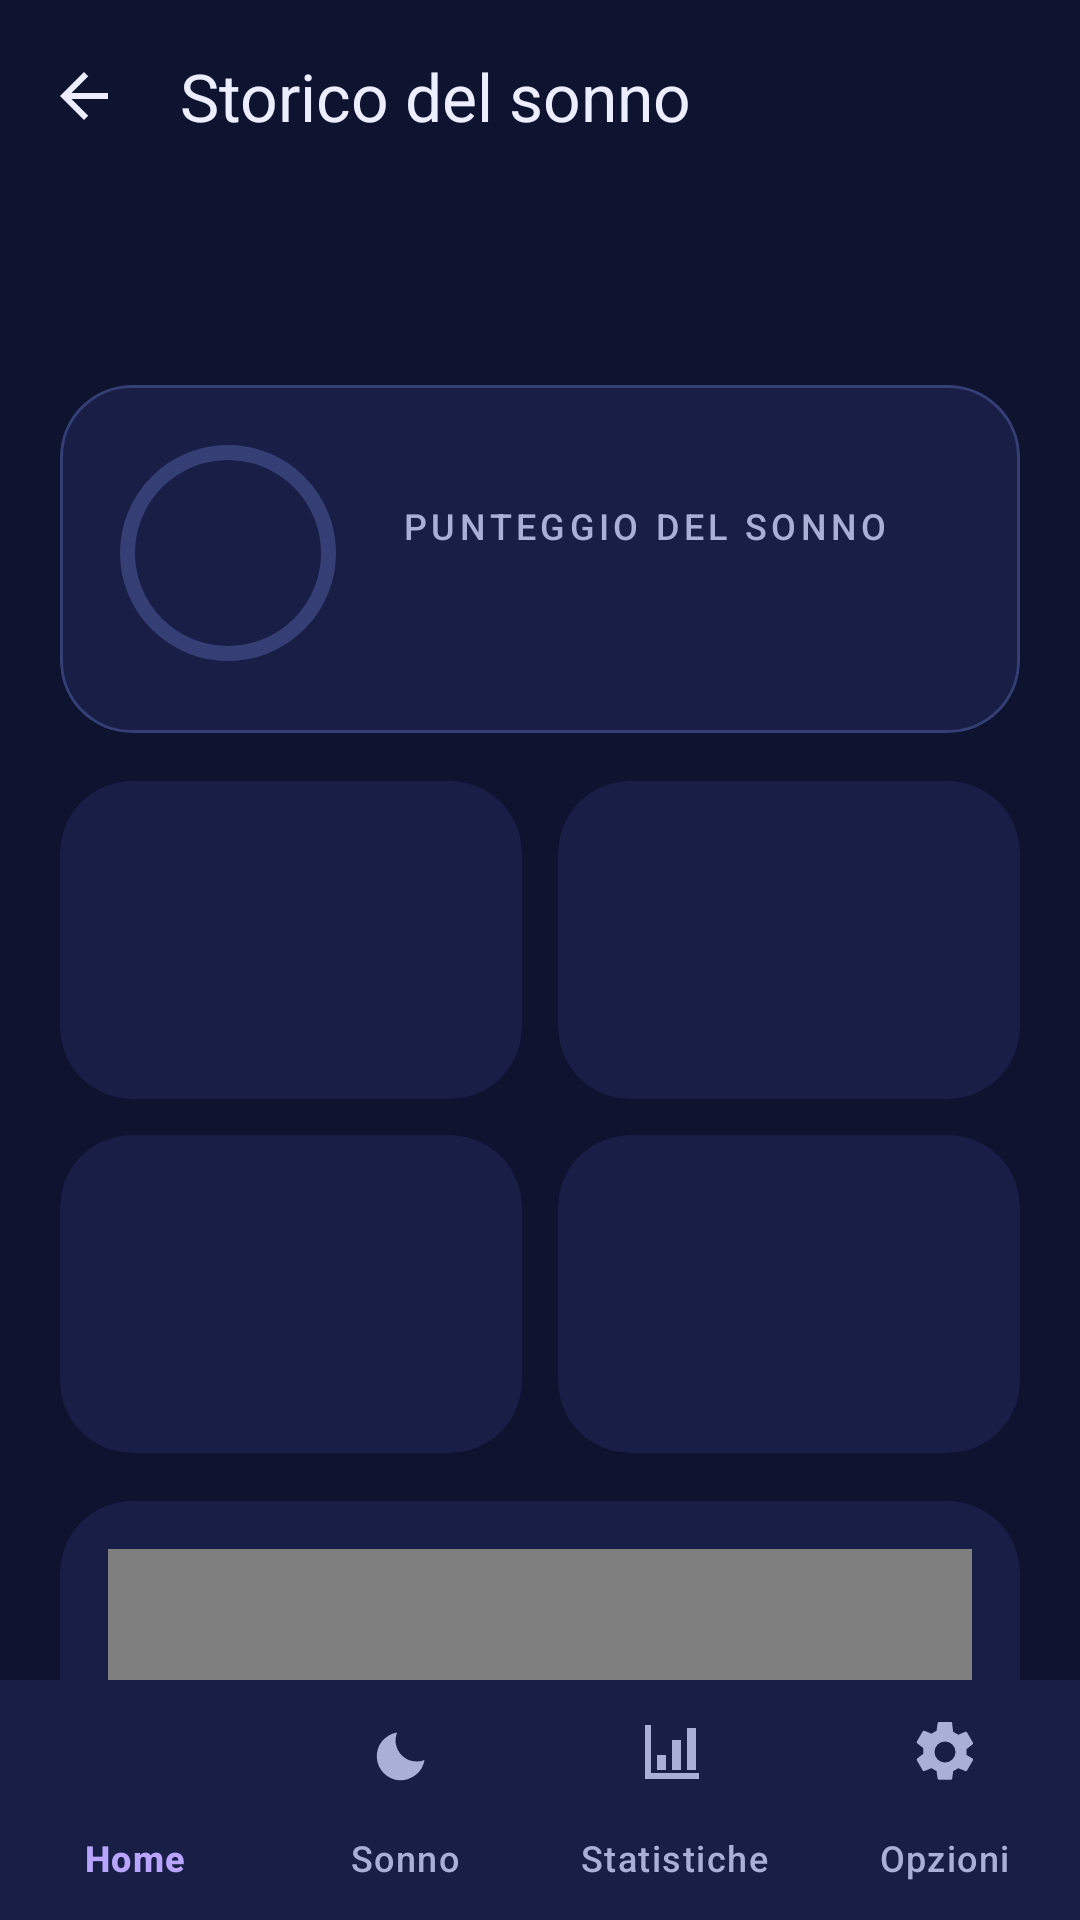

Layout XML and referenced resources for this Android screen:
<!-- AndroidManifest.xml: application theme Theme.Svegliami -->
<!-- res/layout/activity_sleep.xml -->
<?xml version="1.0" encoding="utf-8"?>
<LinearLayout xmlns:android="http://schemas.android.com/apk/res/android"
    xmlns:app="http://schemas.android.com/apk/res-auto"
    android:layout_width="match_parent"
    android:layout_height="match_parent"
    android:background="@color/night_bg"
    android:orientation="vertical">

    <com.google.android.material.appbar.MaterialToolbar
        android:id="@+id/toolbar"
        android:layout_width="match_parent"
        android:layout_height="?attr/actionBarSize"
        app:navigationIcon="@drawable/ic_arrow_back"
        app:title="Storico del sonno"
        app:titleTextColor="@color/on_surface" />

    <androidx.core.widget.NestedScrollView
        android:layout_width="match_parent"
        android:layout_height="0dp"
        android:layout_weight="1">

        <LinearLayout
            android:layout_width="match_parent"
            android:layout_height="wrap_content"
            android:orientation="vertical"
            android:paddingStart="20dp"
            android:paddingEnd="20dp"
            android:paddingBottom="32dp">

            <TextView
                android:id="@+id/tvNight"
                style="@style/Svegliami.Title"
                android:layout_width="wrap_content"
                android:layout_height="wrap_content" />

            <TextView
                android:id="@+id/tvNightRange"
                style="@style/Svegliami.Body"
                android:layout_width="wrap_content"
                android:layout_height="wrap_content" />

            <com.google.android.material.card.MaterialCardView
                android:id="@+id/scoreCard"
                android:layout_width="match_parent"
                android:layout_height="wrap_content"
                android:layout_marginTop="16dp"
                app:cardBackgroundColor="@color/surface"
                app:cardCornerRadius="24dp"
                app:strokeColor="@color/outline"
                app:strokeWidth="1dp">

                <LinearLayout
                    android:layout_width="match_parent"
                    android:layout_height="wrap_content"
                    android:gravity="center_vertical"
                    android:orientation="horizontal"
                    android:padding="20dp">

                    <FrameLayout
                        android:layout_width="76dp"
                        android:layout_height="76dp">

                        <com.google.android.material.progressindicator.CircularProgressIndicator
                            android:id="@+id/scoreProgress"
                            android:layout_width="match_parent"
                            android:layout_height="match_parent"
                            app:indicatorColor="@color/tertiary"
                            app:indicatorInset="0dp"
                            app:indicatorSize="72dp"
                            app:trackColor="@color/outline"
                            app:trackThickness="5dp" />

                        <TextView
                            android:id="@+id/tvScore"
                            android:layout_width="match_parent"
                            android:layout_height="match_parent"
                            android:gravity="center"
                            android:textColor="@color/on_surface"
                            android:textSize="24sp"
                            android:fontFamily="sans-serif-medium" />
                    </FrameLayout>

                    <LinearLayout
                        android:layout_width="0dp"
                        android:layout_height="wrap_content"
                        android:layout_marginStart="18dp"
                        android:layout_weight="1"
                        android:orientation="vertical">

                        <TextView
                            style="@style/Svegliami.Overline"
                            android:layout_width="wrap_content"
                            android:layout_height="wrap_content"
                            android:text="Punteggio del sonno" />

                        <TextView
                            android:id="@+id/tvScoreExplanation"
                            style="@style/Svegliami.Body"
                            android:layout_width="match_parent"
                            android:layout_height="wrap_content"
                            android:layout_marginTop="6dp"
                            android:textSize="12sp" />
                    </LinearLayout>
                </LinearLayout>
            </com.google.android.material.card.MaterialCardView>

            
            <LinearLayout
                android:id="@+id/statsBlock"
                android:layout_width="match_parent"
                android:layout_height="wrap_content"
                android:layout_marginTop="16dp"
                android:orientation="vertical">

                <LinearLayout
                    android:layout_width="match_parent"
                    android:layout_height="wrap_content"
                    android:orientation="horizontal">

                    <include android:id="@+id/statSleep" layout="@layout/item_stat"
                        android:layout_width="0dp" android:layout_height="wrap_content" android:layout_weight="1"
                        android:layout_marginEnd="6dp" />

                    <include android:id="@+id/statDeep" layout="@layout/item_stat"
                        android:layout_width="0dp" android:layout_height="wrap_content" android:layout_weight="1"
                        android:layout_marginStart="6dp" />
                </LinearLayout>

                <LinearLayout
                    android:layout_width="match_parent"
                    android:layout_height="wrap_content"
                    android:layout_marginTop="12dp"
                    android:orientation="horizontal">

                    <include android:id="@+id/statWake" layout="@layout/item_stat"
                        android:layout_width="0dp" android:layout_height="wrap_content" android:layout_weight="1"
                        android:layout_marginEnd="6dp" />

                    <include android:id="@+id/statSnore" layout="@layout/item_stat"
                        android:layout_width="0dp" android:layout_height="wrap_content" android:layout_weight="1"
                        android:layout_marginStart="6dp" />
                </LinearLayout>
            </LinearLayout>

            
            <com.google.android.material.card.MaterialCardView
                android:id="@+id/graphCard"
                android:layout_width="match_parent"
                android:layout_height="wrap_content"
                android:layout_marginTop="16dp">

                <LinearLayout
                    android:layout_width="match_parent"
                    android:layout_height="wrap_content"
                    android:orientation="vertical"
                    android:padding="16dp">

                    <it.svegliami.SleepGraphView
                        android:id="@+id/graph"
                        android:layout_width="match_parent"
                        android:layout_height="190dp" />

                    <TextView
                        android:id="@+id/tvLegend"
                        android:layout_width="match_parent"
                        android:layout_height="wrap_content"
                        android:layout_marginTop="10dp"
                        android:textColor="@color/on_surface_variant"
                        android:textSize="12sp" />
                </LinearLayout>
            </com.google.android.material.card.MaterialCardView>

            <TextView
                android:id="@+id/tvDetails"
                style="@style/Svegliami.Body"
                android:layout_width="match_parent"
                android:layout_height="wrap_content"
                android:layout_marginTop="12dp" />

            <TextView
                android:id="@+id/tvNightsTitle"
                style="@style/Svegliami.Title"
                android:layout_width="wrap_content"
                android:layout_height="wrap_content"
                android:layout_marginTop="28dp"
                android:text="Notti registrate" />

            <LinearLayout
                android:id="@+id/nightList"
                android:layout_width="match_parent"
                android:layout_height="wrap_content"
                android:orientation="vertical" />

            <TextView
                style="@style/Svegliami.Body"
                android:layout_width="match_parent"
                android:layout_height="wrap_content"
                android:layout_marginTop="20dp"
                android:text="Le fasi sono stimate dai movimenti e dai suoni rilevati dal telefono: sono un'indicazione, non una misura clinica."
                android:textSize="12sp" />
        </LinearLayout>
    </androidx.core.widget.NestedScrollView>

    <com.google.android.material.bottomnavigation.BottomNavigationView
        android:id="@+id/bottomNavigation"
        android:layout_width="match_parent"
        android:layout_height="wrap_content"
        android:backgroundTint="@color/surface"
        app:itemIconTint="@color/nav_item_tint"
        app:itemTextColor="@color/nav_item_tint"
        app:labelVisibilityMode="labeled"
        app:menu="@menu/menu_bottom_nav" />
</LinearLayout>
<!-- res/layout/item_stat.xml (included above) -->
<?xml version="1.0" encoding="utf-8"?>
<com.google.android.material.card.MaterialCardView xmlns:android="http://schemas.android.com/apk/res/android"
    android:layout_width="match_parent"
    android:layout_height="wrap_content">

    <LinearLayout
        android:layout_width="match_parent"
        android:layout_height="wrap_content"
        android:orientation="vertical"
        android:padding="16dp">

        <TextView
            android:id="@+id/statLabel"
            style="@style/Svegliami.Overline"
            android:layout_width="wrap_content"
            android:layout_height="wrap_content" />

        <TextView
            android:id="@+id/statValue"
            android:layout_width="wrap_content"
            android:layout_height="wrap_content"
            android:layout_marginTop="4dp"
            android:fontFamily="sans-serif-light"
            android:textColor="@color/on_surface"
            android:textSize="28sp" />

        <TextView
            android:id="@+id/statSub"
            style="@style/Svegliami.Body"
            android:layout_width="wrap_content"
            android:layout_height="wrap_content"
            android:textSize="12sp" />
    </LinearLayout>
</com.google.android.material.card.MaterialCardView>
<!-- resources referenced by this layout -->
<resources>
  <color name="night_bg">#0E1330</color>
  <color name="on_surface">#ECEEFF</color>
  <color name="on_surface_variant">#A9AFD6</color>
  <color name="outline">#363F75</color>
  <color name="surface">#181E45</color>
  <color name="tertiary">#B9A5FF</color>
  <!-- drawable ic_arrow_back (drawable) -->
  <vector xmlns:android="http://schemas.android.com/apk/res/android"
      android:width="24dp" android:height="24dp" android:viewportWidth="24" android:viewportHeight="24"
      android:autoMirrored="true">
      <path android:fillColor="#FFECEEFF" android:pathData="M20,11H7.83l5.59,-5.59L12,4l-8,8 8,8 1.41,-1.41L7.83,13H20v-2z" />
  </vector>
  <style name="Svegliami.Body" parent="">
          <item name="android:textSize">14sp</item>
          <item name="android:textColor">@color/on_surface_variant</item>
          <item name="android:lineSpacingExtra">2dp</item>
      </style>
  <style name="Svegliami.Overline" parent="">
          <item name="android:textSize">12sp</item>
          <item name="android:letterSpacing">0.12</item>
          <item name="android:textAllCaps">true</item>
          <item name="android:fontFamily">sans-serif-medium</item>
          <item name="android:textColor">@color/on_surface_variant</item>
      </style>
  <style name="Svegliami.Title" parent="">
          <item name="android:textSize">22sp</item>
          <item name="android:fontFamily">sans-serif-medium</item>
          <item name="android:textColor">@color/on_surface</item>
      </style>
  <style name="Theme.Svegliami" parent="Base.Theme.Svegliami" />
  <color name="primary">#FFB86B</color>
  <color name="on_primary">#3A2000</color>
  <color name="primary_container">#4F3414</color>
  <color name="on_primary_container">#FFDDB8</color>
  <color name="secondary">#8AB4FF</color>
  <color name="on_secondary">#00224D</color>
  <color name="secondary_container">#1F3A66</color>
  <color name="on_secondary_container">#D6E3FF</color>
  <color name="on_tertiary">#20125A</color>
  <color name="tertiary_container">#33296B</color>
  <color name="on_tertiary_container">#E8DEFF</color>
  <color name="error">#FF8A80</color>
  <color name="error_container">#4A1F2B</color>
  <color name="on_error_container">#FFDAD6</color>
  <color name="surface_high">#222A5C</color>
  <style name="Svegliami.Card" parent="Widget.Material3.CardView.Filled">
          <item name="cardBackgroundColor">@color/surface</item>
          <item name="cardCornerRadius">24dp</item>
          <item name="cardElevation">0dp</item>
          <item name="strokeWidth">0dp</item>
      </style>
</resources>
